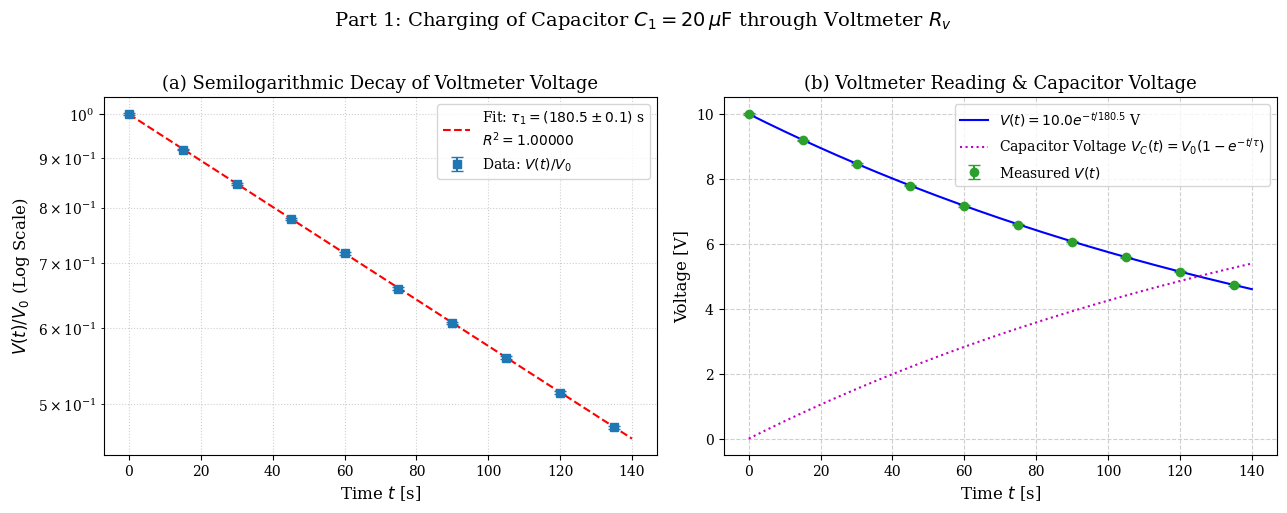
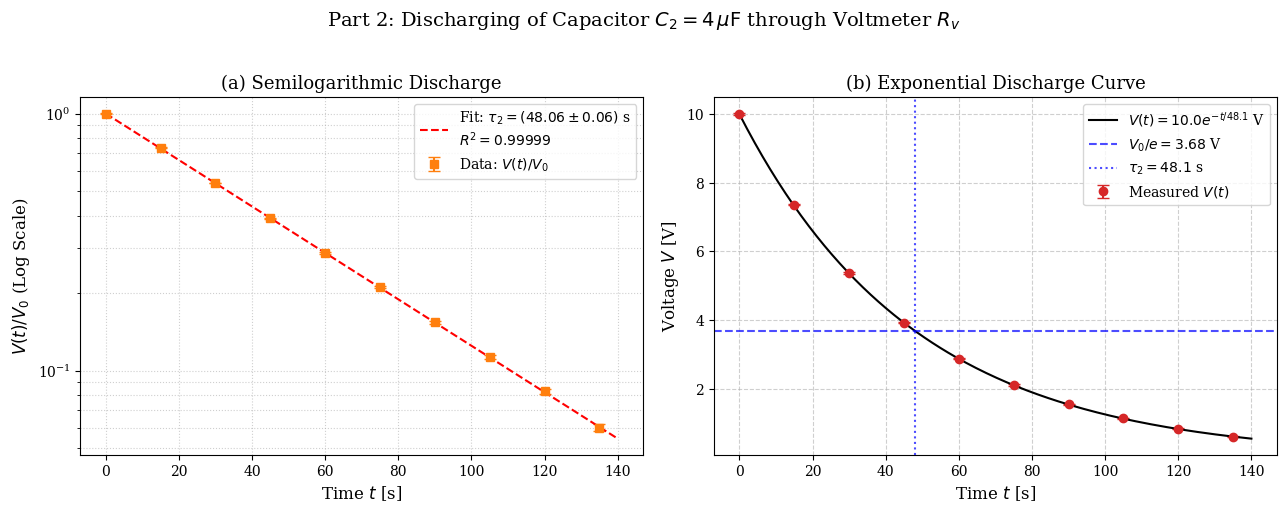
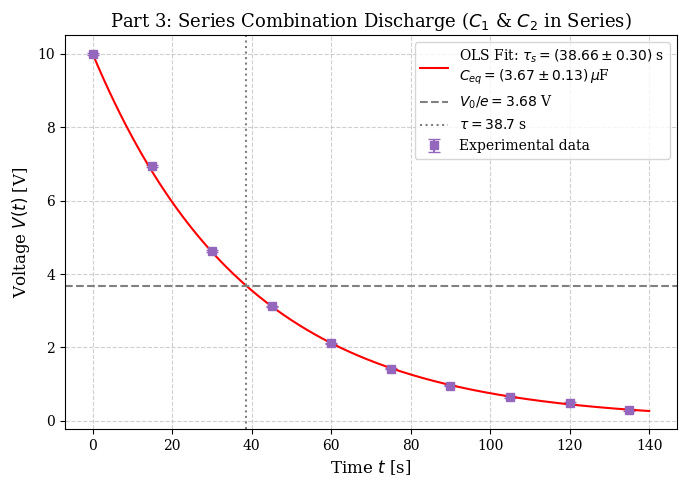
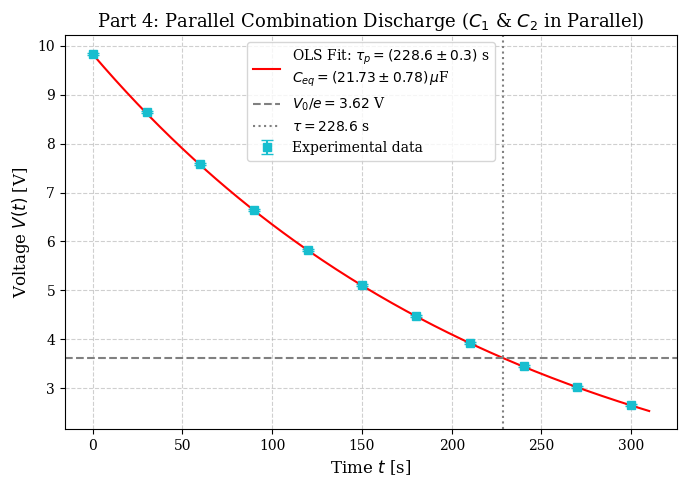
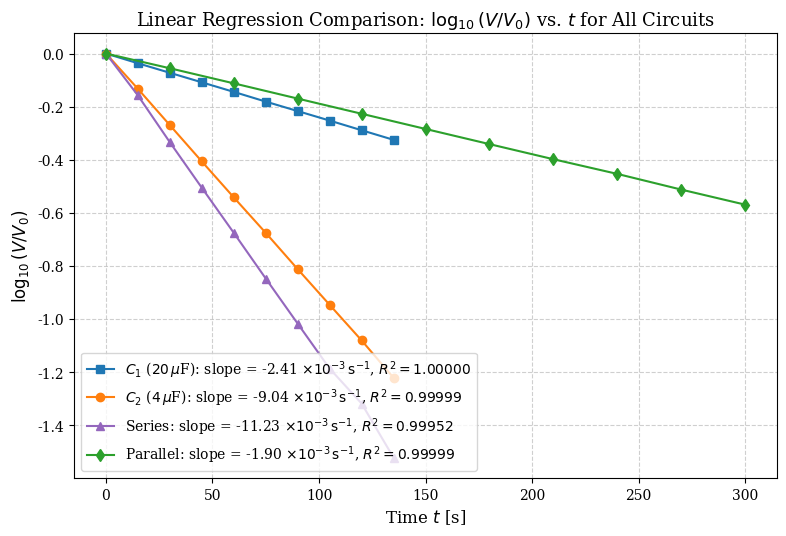
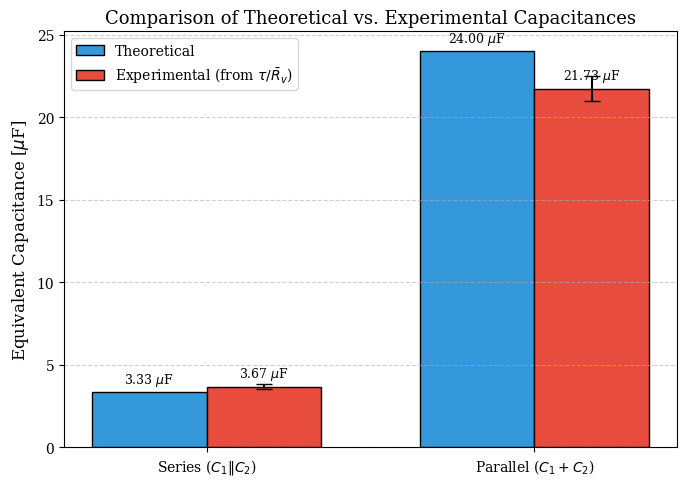

These figures' Python source, in order:
"""
Experiment 4: RC Circuits — Charging, Discharging, Time Constant, and Capacitance
Lab-Phy-II, Sharif University of Technology

Analyses:
  Part 1 - Charging capacitor C1 (20 uF) through voltmeter Rv1
  Part 2 - Discharging capacitor C2 (4 uF) through voltmeter Rv2
  Part 3 - Discharging series combination (C1 and C2) through voltmeter Rv
  Part 4 - Discharging parallel combination (C1 and C2) through voltmeter Rv
"""

import matplotlib
matplotlib.use('Agg')
import matplotlib.pyplot as plt
import numpy as np
from pathlib import Path

# Create plots directory
plots_dir = Path('plots')
plots_dir.mkdir(exist_ok=True)

# -----------------------------------------------------------------------------
# Instrument Uncertainties
# -----------------------------------------------------------------------------
delta_V = 0.02       # Voltmeter reading uncertainty (V)
delta_t = 0.5        # Timing uncertainty (s)
delta_C1_nom = 1.0e-6 # 5% nominal tolerance on C1 (F)
delta_C2_nom = 0.2e-6 # 5% nominal tolerance on C2 (F)

# -----------------------------------------------------------------------------
# OLS Regression Helper
# -----------------------------------------------------------------------------
def ols_fit(x, y):
    """
    Ordinary Least Squares (OLS) linear regression helper.
    Returns: slope, se_slope, intercept, se_intercept, r2
    """
    N = len(x)
    m, c = np.polyfit(x, y, 1)
    y_pred = m * x + c
    residuals = y - y_pred
    ss_res = np.sum(residuals ** 2)
    s_yx = np.sqrt(ss_res / (N - 2))
    ss_x = np.sum((x - np.mean(x)) ** 2)
    se_m = s_yx / np.sqrt(ss_x)
    se_c = s_yx * np.sqrt(1.0 / N + (np.mean(x) ** 2) / ss_x)
    ss_tot = np.sum((y - np.mean(y)) ** 2)
    r2 = 1.0 - ss_res / ss_tot
    return m, se_m, c, se_c, r2

# -----------------------------------------------------------------------------
# 1. Raw Experimental Data
# -----------------------------------------------------------------------------
# Part 1: C1 = 20 uF charging via DC source (V0 = 10 V) and voltmeter Rv
t1 = np.array([0, 15, 30, 45, 60, 75, 90, 105, 120, 135], dtype=float)
V1 = np.array([10.00, 9.19, 8.46, 7.79, 7.17, 6.59, 6.07, 5.59, 5.14, 4.73])
V0_1 = 10.00
C1_nom = 20.0e-6  # 20 uF

# Part 2: C2 = 4 uF discharging through voltmeter Rv
t2 = np.array([0, 15, 30, 45, 60, 75, 90, 105, 120, 135], dtype=float)
V2 = np.array([10.00, 7.36, 5.37, 3.92, 2.87, 2.11, 1.54, 1.13, 0.83, 0.60])
V0_2 = 10.00
C2_nom = 4.0e-6   # 4 uF

# Part 3: C1 and C2 in series discharging through voltmeter Rv
t3 = np.array([0, 15, 30, 45, 60, 75, 90, 105, 120, 135], dtype=float)
V3 = np.array([10.00, 6.95, 4.63, 3.12, 2.11, 1.42, 0.96, 0.65, 0.48, 0.30])
V0_3 = 10.00
C_series_th = (C1_nom * C2_nom) / (C1_nom + C2_nom)  # 3.33 uF

# Part 4: C1 and C2 in parallel discharging through voltmeter Rv
t4 = np.array([0, 30, 60, 90, 120, 150, 180, 210, 240, 270, 300], dtype=float)
V4 = np.array([9.83, 8.65, 7.59, 6.65, 5.83, 5.11, 4.48, 3.93, 3.46, 3.02, 2.65])
V0_4 = 9.83
C_parallel_th = C1_nom + C2_nom  # 24.0 uF

# -----------------------------------------------------------------------------
# 2. OLS Fits on ln(V / V0) vs t
# -----------------------------------------------------------------------------
# For exponential decay V(t) = V0 * exp(-t / tau):
# y = ln(V/V0) = -t / tau = m * t + c  ==>  tau = -1 / m
# Also log10(V/V0) = -t / (tau * ln 10) = b * t + a ==> tau = -1 / (b * ln 10)

def analyze_decay(t_arr, V_arr, V0_val):
    ratio = V_arr / V0_val
    y_ln = np.log(ratio)
    y_log10 = np.log10(ratio)
    
    # Error in ln(V/V0): delta_y = delta_V / V
    delta_y_ln = delta_V / V_arr
    
    # Fits
    m_ln, se_m_ln, c_ln, se_c_ln, r2_ln = ols_fit(t_arr, y_ln)
    m_log10, se_m_log10, c_log10, se_c_log10, r2_log10 = ols_fit(t_arr, y_log10)
    
    tau = -1.0 / m_ln
    # Error propagation: delta_tau = |d(tau)/dm| * se_m = (1 / m^2) * se_m = tau * (se_m / |m|)
    delta_tau = tau * (se_m_ln / abs(m_ln))
    
    return {
        'ratio': ratio,
        'y_ln': y_ln,
        'y_log10': y_log10,
        'delta_y_ln': delta_y_ln,
        'm_ln': m_ln,
        'se_m_ln': se_m_ln,
        'c_ln': c_ln,
        'se_c_ln': se_c_ln,
        'r2_ln': r2_ln,
        'm_log10': m_log10,
        'se_m_log10': se_m_log10,
        'c_log10': c_log10,
        'se_c_log10': se_c_log10,
        'r2_log10': r2_log10,
        'tau': tau,
        'delta_tau': delta_tau
    }

res1 = analyze_decay(t1, V1, V0_1)
res2 = analyze_decay(t2, V2, V0_2)
res3 = analyze_decay(t3, V3, V0_3)
res4 = analyze_decay(t4, V4, V0_4)

# -----------------------------------------------------------------------------
# 3. Voltmeter Internal Resistance (Rv)
# -----------------------------------------------------------------------------
# Rv1 = tau1 / C1
Rv1 = res1['tau'] / C1_nom
dRv1_fit = res1['delta_tau'] / C1_nom
# Total error including nominal capacitor tolerance:
dRv1_tot = Rv1 * np.sqrt((res1['delta_tau'] / res1['tau']) ** 2 + (delta_C1_nom / C1_nom) ** 2)

# Rv2 = tau2 / C2
Rv2 = res2['tau'] / C2_nom
dRv2_fit = res2['delta_tau'] / C2_nom
dRv2_tot = Rv2 * np.sqrt((res2['delta_tau'] / res2['tau']) ** 2 + (delta_C2_nom / C2_nom) ** 2)

# Mean Rv
Rv_mean = 0.5 * (Rv1 + Rv2)
dRv_mean_fit = 0.5 * np.sqrt(dRv1_fit ** 2 + dRv2_fit ** 2)
dRv_mean_tot = 0.5 * np.sqrt(dRv1_tot ** 2 + dRv2_tot ** 2)
# Difference between the two measurements
Rv_diff = abs(Rv2 - Rv1)

# -----------------------------------------------------------------------------
# 4. Equivalent Capacitances (Series & Parallel)
# -----------------------------------------------------------------------------
# C_eq = tau / Rv_mean
# Series
C_series_exp = res3['tau'] / Rv_mean
dC_series_fit = C_series_exp * np.sqrt((res3['delta_tau'] / res3['tau']) ** 2 + (dRv_mean_fit / Rv_mean) ** 2)
dC_series_tot = C_series_exp * np.sqrt((res3['delta_tau'] / res3['tau']) ** 2 + (dRv_mean_tot / Rv_mean) ** 2)
err_series_pct = abs(C_series_exp - C_series_th) / C_series_th * 100.0

# Parallel
C_parallel_exp = res4['tau'] / Rv_mean
dC_parallel_fit = C_parallel_exp * np.sqrt((res4['delta_tau'] / res4['tau']) ** 2 + (dRv_mean_fit / Rv_mean) ** 2)
dC_parallel_tot = C_parallel_exp * np.sqrt((res4['delta_tau'] / res4['tau']) ** 2 + (dRv_mean_tot / Rv_mean) ** 2)
err_parallel_pct = abs(C_parallel_exp - C_parallel_th) / C_parallel_th * 100.0

# Linear interpolation method for tau (as done in report text at V = V0/e)
def find_tau_interp(t_arr, V_arr, V0_val):
    target_V = V0_val / np.e
    # Find points bounding target_V
    idx = np.where(V_arr <= target_V)[0][0]
    t_a, t_b = t_arr[idx - 1], t_arr[idx]
    V_a, V_b = V_arr[idx - 1], V_arr[idx]
    slope = (V_b - V_a) / (t_b - t_a)
    tau_est = t_a + (target_V - V_a) / slope
    return target_V, tau_est

v_e3, tau_interp3 = find_tau_interp(t3, V3, V0_3)
v_e4, tau_interp4 = find_tau_interp(t4, V4, V0_4)

# -----------------------------------------------------------------------------
# 5. Print Results
# -----------------------------------------------------------------------------
print("=" * 75)
print("EXPERIMENT 4: RC CIRCUITS — REGRESSION & UNCERTAINTY ANALYSIS")
print("Sharif University of Technology - Physics Lab II")
print("=" * 75)

print("\n--- PART 1: Charging Capacitor C1 (20 uF) ---")
print(f"  Linear fit (ln V/V0 vs t):")
print(f"    Slope m       = ({res1['m_ln']:.6e} +/- {res1['se_m_ln']:.6e}) s^-1")
print(f"    Intercept c   = ({res1['c_ln']:.6e} +/- {res1['se_c_ln']:.6e})")
print(f"    R^2           = {res1['r2_ln']:.6f}")
print(f"  Base-10 fit (log10 V/V0 vs t):")
print(f"    Slope b       = ({res1['m_log10']:.6e} +/- {res1['se_m_log10']:.6e}) s^-1")
print(f"    Intercept a   = ({res1['c_log10']:.6e} +/- {res1['se_c_log10']:.6e})")
print(f"  Time constant tau_1  = {res1['tau']:.3f} +/- {res1['delta_tau']:.3f} s")
print(f"  Voltmeter Rv1        = {Rv1*1e-6:.4f} +/- {dRv1_fit*1e-6:.4f} (fit) +/- {dRv1_tot*1e-6:.4f} (tot) MOhm")

print("\n--- PART 2: Discharging Capacitor C2 (4 uF) ---")
print(f"  Linear fit (ln V/V0 vs t):")
print(f"    Slope m       = ({res2['m_ln']:.6e} +/- {res2['se_m_ln']:.6e}) s^-1")
print(f"    Intercept c   = ({res2['c_ln']:.6e} +/- {res2['se_c_ln']:.6e})")
print(f"    R^2           = {res2['r2_ln']:.6f}")
print(f"  Base-10 fit (log10 V/V0 vs t):")
print(f"    Slope b       = ({res2['m_log10']:.6e} +/- {res2['se_m_log10']:.6e}) s^-1")
print(f"    Intercept a   = ({res2['c_log10']:.6e} +/- {res2['se_c_log10']:.6e})")
print(f"  Time constant tau_2  = {res2['tau']:.3f} +/- {res2['delta_tau']:.3f} s")
print(f"  Voltmeter Rv2        = {Rv2*1e-6:.4f} +/- {dRv2_fit*1e-6:.4f} (fit) +/- {dRv2_tot*1e-6:.4f} (tot) MOhm")

print("\n--- VOLTMETER RESISTANCE SUMMARY ---")
print(f"  Rv1 (from C1)        = {Rv1*1e-6:.3f} MOhm")
print(f"  Rv2 (from C2)        = {Rv2*1e-6:.3f} MOhm")
print(f"  Mean Rv              = {Rv_mean*1e-6:.3f} +/- {dRv_mean_fit*1e-6:.3f} (fit) +/- {dRv_mean_tot*1e-6:.3f} (tot) MOhm")
print(f"  Absolute difference  = {Rv_diff*1e-6:.3f} MOhm (relative: {Rv_diff/Rv_mean*100:.1f}%)")

print("\n--- PART 3: Series Combination (C1 = 20 uF, C2 = 4 uF) ---")
print(f"  Theoretical C_eq     = {C_series_th*1e6:.3f} uF")
print(f"  Linear fit (ln V/V0 vs t):")
print(f"    Slope m       = ({res3['m_ln']:.6e} +/- {res3['se_m_ln']:.6e}) s^-1")
print(f"    Intercept c   = ({res3['c_ln']:.6e} +/- {res3['se_c_ln']:.6e})")
print(f"    R^2           = {res3['r2_ln']:.6f}")
print(f"  Time constant tau_s  = {res3['tau']:.3f} +/- {res3['delta_tau']:.3f} s  (Interpolated: {tau_interp3:.2f} s)")
print(f"  Experimental C_eq    = {C_series_exp*1e6:.3f} +/- {dC_series_fit*1e6:.3f} (fit) +/- {dC_series_tot*1e6:.3f} (tot) uF")
print(f"  Relative error       = {err_series_pct:.2f}%")

print("\n--- PART 4: Parallel Combination (C1 = 20 uF, C2 = 4 uF) ---")
print(f"  Theoretical C_eq     = {C_parallel_th*1e6:.3f} uF")
print(f"  Linear fit (ln V/V0 vs t):")
print(f"    Slope m       = ({res4['m_ln']:.6e} +/- {res4['se_m_ln']:.6e}) s^-1")
print(f"    Intercept c   = ({res4['c_ln']:.6e} +/- {res4['se_c_ln']:.6e})")
print(f"    R^2           = {res4['r2_ln']:.6f}")
print(f"  Time constant tau_p  = {res4['tau']:.3f} +/- {res4['delta_tau']:.3f} s  (Interpolated: {tau_interp4:.2f} s)")
print(f"  Experimental C_eq    = {C_parallel_exp*1e6:.3f} +/- {dC_parallel_fit*1e6:.3f} (fit) +/- {dC_parallel_tot*1e6:.3f} (tot) uF")
print(f"  Relative error       = {err_parallel_pct:.2f}%")
print("=" * 75)

# -----------------------------------------------------------------------------
# 6. Plotting Functions (PDF Output)
# -----------------------------------------------------------------------------
plt.rcParams.update({
    'font.size': 11,
    'axes.labelsize': 12,
    'axes.titlesize': 13,
    'xtick.labelsize': 10,
    'ytick.labelsize': 10,
    'legend.fontsize': 10,
    'figure.titlesize': 14,
    'font.family': 'serif'
})

# --- Plot 1: Part 1 Charging C1 ---
fig1, (ax1a, ax1b) = plt.subplots(1, 2, figsize=(13, 5))

# Semi-log / Linear ln(V/V0)
ax1a.errorbar(t1, res1['ratio'], yerr=delta_V / V0_1, fmt='s', color='#1f77b4',
              capsize=4, label='Data: $V(t)/V_0$')
t_fine = np.linspace(0, 140, 200)
ax1a.plot(t_fine, np.exp(-t_fine / res1['tau']), 'r--',
          label=f'Fit: $\\tau_1 = ({res1["tau"]:.1f} \\pm {res1["delta_tau"]:.1f})$ s\n$R^2 = {res1["r2_ln"]:.5f}$')
ax1a.set_yscale('log')
ax1a.set_xlabel('Time $t$ [s]')
ax1a.set_ylabel('$V(t) / V_0$ (Log Scale)')
ax1a.set_title('(a) Semilogarithmic Decay of Voltmeter Voltage')
ax1a.grid(True, which='both', linestyle=':', alpha=0.6)
ax1a.legend()

# Voltage vs time
ax1b.errorbar(t1, V1, yerr=delta_V, fmt='o', color='#2ca02c', capsize=4, label='Measured $V(t)$')
ax1b.plot(t_fine, V0_1 * np.exp(-t_fine / res1['tau']), 'b-',
          label=f'$V(t) = {V0_1:.1f} e^{{-t / {res1["tau"]:.1f}}}$ V')
# Also show capacitor voltage V_C(t) = V0 * (1 - exp(-t/tau))
ax1b.plot(t_fine, V0_1 * (1.0 - np.exp(-t_fine / res1['tau'])), 'm:',
          label='Capacitor Voltage $V_C(t) = V_0(1 - e^{-t/\\tau})$')
ax1b.set_xlabel('Time $t$ [s]')
ax1b.set_ylabel('Voltage [V]')
ax1b.set_title('(b) Voltmeter Reading & Capacitor Voltage')
ax1b.grid(True, linestyle='--', alpha=0.6)
ax1b.legend()

fig1.suptitle('Part 1: Charging of Capacitor $C_1 = 20\\,\\mu\\mathrm{F}$ through Voltmeter $R_v$', y=1.02)
fig1.tight_layout()
fig1.savefig(plots_dir / 'part1_C1_charging.pdf', bbox_inches='tight')
plt.close(fig1)
print("  -> Saved plots/part1_C1_charging.pdf")

# --- Plot 2: Part 2 Discharging C2 ---
fig2, (ax2a, ax2b) = plt.subplots(1, 2, figsize=(13, 5))

ax2a.errorbar(t2, res2['ratio'], yerr=delta_V / V0_2, fmt='s', color='#ff7f0e',
              capsize=4, label='Data: $V(t)/V_0$')
ax2a.plot(t_fine, np.exp(-t_fine / res2['tau']), 'r--',
          label=f'Fit: $\\tau_2 = ({res2["tau"]:.2f} \\pm {res2["delta_tau"]:.2f})$ s\n$R^2 = {res2["r2_ln"]:.5f}$')
ax2a.set_yscale('log')
ax2a.set_xlabel('Time $t$ [s]')
ax2a.set_ylabel('$V(t) / V_0$ (Log Scale)')
ax2a.set_title('(a) Semilogarithmic Discharge')
ax2a.grid(True, which='both', linestyle=':', alpha=0.6)
ax2a.legend()

ax2b.errorbar(t2, V2, yerr=delta_V, fmt='o', color='#d62728', capsize=4, label='Measured $V(t)$')
ax2b.plot(t_fine, V0_2 * np.exp(-t_fine / res2['tau']), 'k-',
          label=f'$V(t) = {V0_2:.1f} e^{{-t / {res2["tau"]:.1f}}}$ V')
ax2b.axhline(V0_2 / np.e, color='blue', linestyle='--', alpha=0.7, label=f'$V_0/e = {V0_2/np.e:.2f}$ V')
ax2b.axvline(res2['tau'], color='blue', linestyle=':', alpha=0.7, label=f'$\\tau_2 = {res2["tau"]:.1f}$ s')
ax2b.set_xlabel('Time $t$ [s]')
ax2b.set_ylabel('Voltage $V$ [V]')
ax2b.set_title('(b) Exponential Discharge Curve')
ax2b.grid(True, linestyle='--', alpha=0.6)
ax2b.legend()

fig2.suptitle('Part 2: Discharging of Capacitor $C_2 = 4\\,\\mu\\mathrm{F}$ through Voltmeter $R_v$', y=1.02)
fig2.tight_layout()
fig2.savefig(plots_dir / 'part2_C2_discharging.pdf', bbox_inches='tight')
plt.close(fig2)
print("  -> Saved plots/part2_C2_discharging.pdf")

# --- Plot 3: Part 3 Series Discharging ---
fig3, ax3 = plt.subplots(figsize=(7, 5))
ax3.errorbar(t3, V3, yerr=delta_V, fmt='s', color='#9467bd', capsize=4, label='Experimental data')
ax3.plot(t_fine, V0_3 * np.exp(-t_fine / res3['tau']), 'r-',
         label=f'OLS Fit: $\\tau_s = ({res3["tau"]:.2f} \\pm {res3["delta_tau"]:.2f})$ s\n$C_{{eq}} = ({C_series_exp*1e6:.2f} \\pm {dC_series_tot*1e6:.2f})\\,\\mu$F')
ax3.axhline(V0_3 / np.e, color='grey', linestyle='--', label=f'$V_0/e = {V0_3/np.e:.2f}$ V')
ax3.axvline(res3['tau'], color='grey', linestyle=':', label=f'$\\tau = {res3["tau"]:.1f}$ s')
ax3.set_xlabel('Time $t$ [s]')
ax3.set_ylabel('Voltage $V(t)$ [V]')
ax3.set_title('Part 3: Series Combination Discharge ($C_1$ & $C_2$ in Series)')
ax3.grid(True, linestyle='--', alpha=0.6)
ax3.legend()
fig3.tight_layout()
fig3.savefig(plots_dir / 'part3_series_discharging.pdf', bbox_inches='tight')
plt.close(fig3)
print("  -> Saved plots/part3_series_discharging.pdf")

# --- Plot 4: Part 4 Parallel Discharging ---
fig4, ax4 = plt.subplots(figsize=(7, 5))
t4_fine = np.linspace(0, 310, 200)
ax4.errorbar(t4, V4, yerr=delta_V, fmt='s', color='#17becf', capsize=4, label='Experimental data')
ax4.plot(t4_fine, V0_4 * np.exp(-t4_fine / res4['tau']), 'r-',
         label=f'OLS Fit: $\\tau_p = ({res4["tau"]:.1f} \\pm {res4["delta_tau"]:.1f})$ s\n$C_{{eq}} = ({C_parallel_exp*1e6:.2f} \\pm {dC_parallel_tot*1e6:.2f})\\,\\mu$F')
ax4.axhline(V0_4 / np.e, color='grey', linestyle='--', label=f'$V_0/e = {V0_4/np.e:.2f}$ V')
ax4.axvline(res4['tau'], color='grey', linestyle=':', label=f'$\\tau = {res4["tau"]:.1f}$ s')
ax4.set_xlabel('Time $t$ [s]')
ax4.set_ylabel('Voltage $V(t)$ [V]')
ax4.set_title('Part 4: Parallel Combination Discharge ($C_1$ & $C_2$ in Parallel)')
ax4.grid(True, linestyle='--', alpha=0.6)
ax4.legend()
fig4.tight_layout()
fig4.savefig(plots_dir / 'part4_parallel_discharging.pdf', bbox_inches='tight')
plt.close(fig4)
print("  -> Saved plots/part4_parallel_discharging.pdf")

# --- Plot 5: All 4 Regressions Comparison (log10(V/V0) vs t) ---
fig5, ax5 = plt.subplots(figsize=(8, 5.5))
ax5.plot(t1, res1['y_log10'], 's-', color='#1f77b4',
         label=f'$C_1$ ($20\\,\\mu$F): slope = {res1["m_log10"]*1e3:.2f} $\\times 10^{{-3}}\\,\\mathrm{{s}}^{{-1}}$, $R^2={res1["r2_log10"]:.5f}$')
ax5.plot(t2, res2['y_log10'], 'o-', color='#ff7f0e',
         label=f'$C_2$ ($4\\,\\mu$F): slope = {res2["m_log10"]*1e3:.2f} $\\times 10^{{-3}}\\,\\mathrm{{s}}^{{-1}}$, $R^2={res2["r2_log10"]:.5f}$')
ax5.plot(t3, res3['y_log10'], '^-', color='#9467bd',
         label=f'Series: slope = {res3["m_log10"]*1e3:.2f} $\\times 10^{{-3}}\\,\\mathrm{{s}}^{{-1}}$, $R^2={res3["r2_log10"]:.5f}$')
ax5.plot(t4, res4['y_log10'], 'd-', color='#2ca02c',
         label=f'Parallel: slope = {res4["m_log10"]*1e3:.2f} $\\times 10^{{-3}}\\,\\mathrm{{s}}^{{-1}}$, $R^2={res4["r2_log10"]:.5f}$')

ax5.set_xlabel('Time $t$ [s]')
ax5.set_ylabel('$\\log_{10}(V / V_0)$')
ax5.set_title('Linear Regression Comparison: $\\log_{10}(V/V_0)$ vs. $t$ for All Circuits')
ax5.grid(True, linestyle='--', alpha=0.6)
ax5.legend(loc='lower left')
fig5.tight_layout()
fig5.savefig(plots_dir / 'all_circuits_log_comparison.pdf', bbox_inches='tight')
plt.close(fig5)
print("  -> Saved plots/all_circuits_log_comparison.pdf")

# --- Plot 6: Equivalent Capacitance Comparison (Theory vs Experiment) ---
fig6, ax6 = plt.subplots(figsize=(7, 5))
labels = ['Series ($C_1 \\| C_2$)', 'Parallel ($C_1 + C_2$)']
th_vals = [C_series_th * 1e6, C_parallel_th * 1e6]
exp_vals = [C_series_exp * 1e6, C_parallel_exp * 1e6]
exp_errs = [dC_series_tot * 1e6, dC_parallel_tot * 1e6]

x_pos = np.arange(len(labels))
width = 0.35

rects1 = ax6.bar(x_pos - width/2, th_vals, width, label='Theoretical', color='#3498db', edgecolor='black')
rects2 = ax6.bar(x_pos + width/2, exp_vals, width, yerr=exp_errs, capsize=6,
                 label='Experimental (from $\\tau / \\bar{R}_v$)', color='#e74c3c', edgecolor='black')

ax6.set_ylabel('Equivalent Capacitance [$\\mu$F]')
ax6.set_title('Comparison of Theoretical vs. Experimental Capacitances')
ax6.set_xticks(x_pos)
ax6.set_xticklabels(labels)
ax6.legend()
ax6.grid(True, axis='y', linestyle='--', alpha=0.6)

# Add values above bars
for rect in rects1:
    h = rect.get_height()
    ax6.annotate(f'{h:.2f} $\\mu$F', xy=(rect.get_x() + rect.get_width()/2, h),
                 xytext=(0, 3), textcoords="offset points", ha='center', va='bottom', fontsize=9)
for rect in rects2:
    h = rect.get_height()
    ax6.annotate(f'{h:.2f} $\\mu$F', xy=(rect.get_x() + rect.get_width()/2, h),
                 xytext=(0, 3), textcoords="offset points", ha='center', va='bottom', fontsize=9)

fig6.tight_layout()
fig6.savefig(plots_dir / 'capacitance_comparison.pdf', bbox_inches='tight')
plt.close(fig6)
print("  -> Saved plots/capacitance_comparison.pdf")

print("\nAll analyses and plots successfully generated!")
